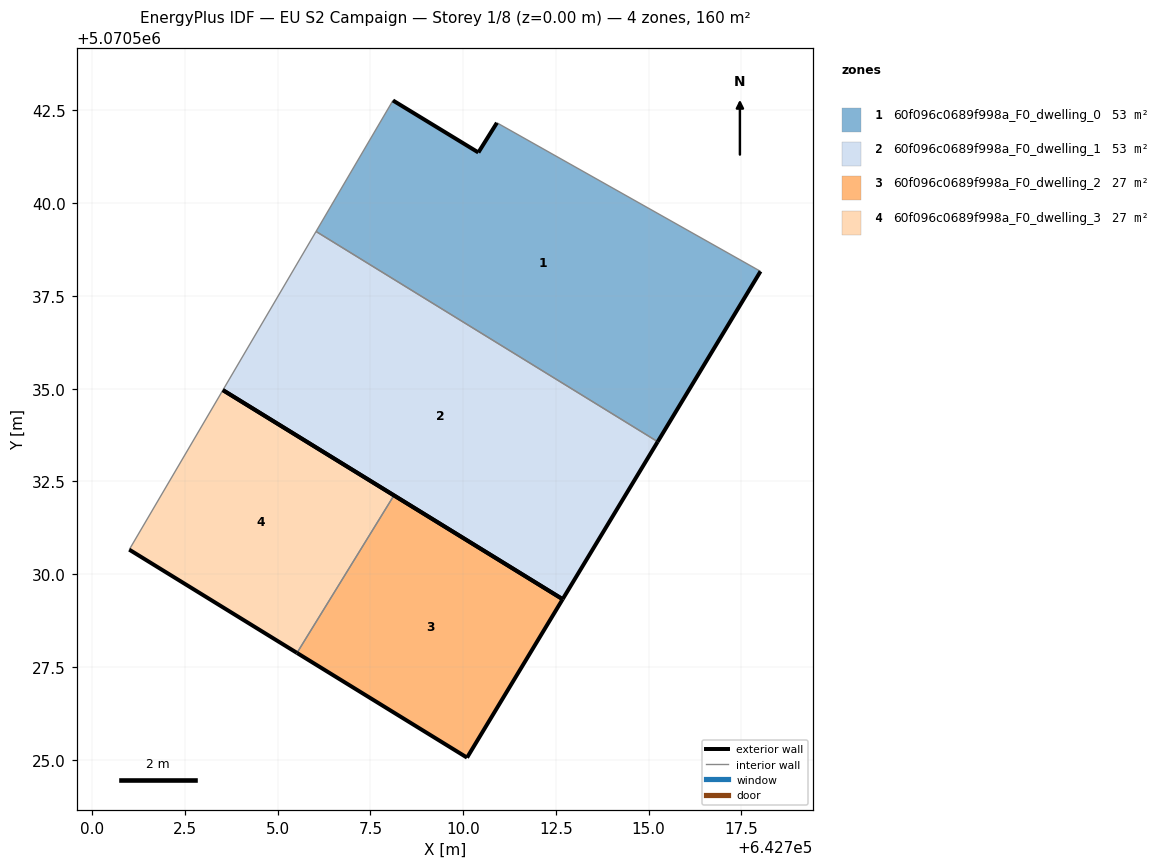
=== STOREY PLAN SPEC (per zone: floor XY polygon, exterior-wall plan segments, windows/doors) ===
zone 1: 60f096c0689f998a_F0_dwelling_0  (53.5 m²)
  floor: (642715.24, 5070533.57) (642718.02, 5070538.16) (642710.91, 5070542.17) (642710.41, 5070541.37) (642708.11, 5070542.77) (642706.04, 5070539.24)
  exterior wall: (642718.02, 5070538.16) – (642715.24, 5070533.57)  [5.4 m]
  exterior wall: (642708.11, 5070542.77) – (642710.41, 5070541.37)  [2.7 m]
  exterior wall: (642710.41, 5070541.37) – (642710.91, 5070542.17)  [0.9 m]
  interior walls: 3
zone 2: 60f096c0689f998a_F0_dwelling_1  (53.5 m²)
  floor: (642712.68, 5070529.33) (642715.24, 5070533.57) (642706.04, 5070539.24) (642703.52, 5070534.96)
  exterior wall: (642715.24, 5070533.57) – (642712.68, 5070529.33)  [5.0 m]
  exterior wall: (642712.68, 5070529.33) – (642703.52, 5070534.96)  [10.8 m]
  interior walls: 2
zone 3: 60f096c0689f998a_F0_dwelling_2  (26.7 m²)
  floor: (642710.10, 5070525.06) (642712.68, 5070529.33) (642708.14, 5070532.12) (642705.52, 5070527.88)
  exterior wall: (642708.14, 5070532.12) – (642712.68, 5070529.33)  [5.3 m]
  exterior wall: (642712.68, 5070529.33) – (642710.10, 5070525.06)  [5.0 m]
  exterior wall: (642710.10, 5070525.06) – (642705.52, 5070527.88)  [5.4 m]
  interior walls: 1
zone 4: 60f096c0689f998a_F0_dwelling_3  (26.7 m²)
  floor: (642705.52, 5070527.88) (642708.14, 5070532.12) (642703.52, 5070534.96) (642701.00, 5070530.66)
  exterior wall: (642705.52, 5070527.88) – (642701.00, 5070530.66)  [5.3 m]
  exterior wall: (642703.52, 5070534.96) – (642708.14, 5070532.12)  [5.4 m]
  interior walls: 2

=== DERIVED (storey summary) ===
Building: EU S2 Campaign
Storey: 1 of 8  (floor level z = 0.00 m)
Storey gross floor area: 160.4 m²
Zones on this storey: 4
  - 60f096c0689f998a_F0_dwelling_0: floor 53.5 m²; exterior wall 9.0 m (27.0 m²); WWR 0.0%
  - 60f096c0689f998a_F0_dwelling_1: floor 53.5 m²; exterior wall 15.7 m (47.1 m²); WWR 0.0%
  - 60f096c0689f998a_F0_dwelling_2: floor 26.7 m²; exterior wall 15.7 m (47.1 m²); WWR 0.0%
  - 60f096c0689f998a_F0_dwelling_3: floor 26.7 m²; exterior wall 10.7 m (32.2 m²); WWR 0.0%
Zone adjacency (shared interzone walls):
  - 60f096c0689f998a_F0_dwelling_0 ↔ 60f096c0689f998a_F0_dwelling_1
  - 60f096c0689f998a_F0_dwelling_2 ↔ 60f096c0689f998a_F0_dwelling_3